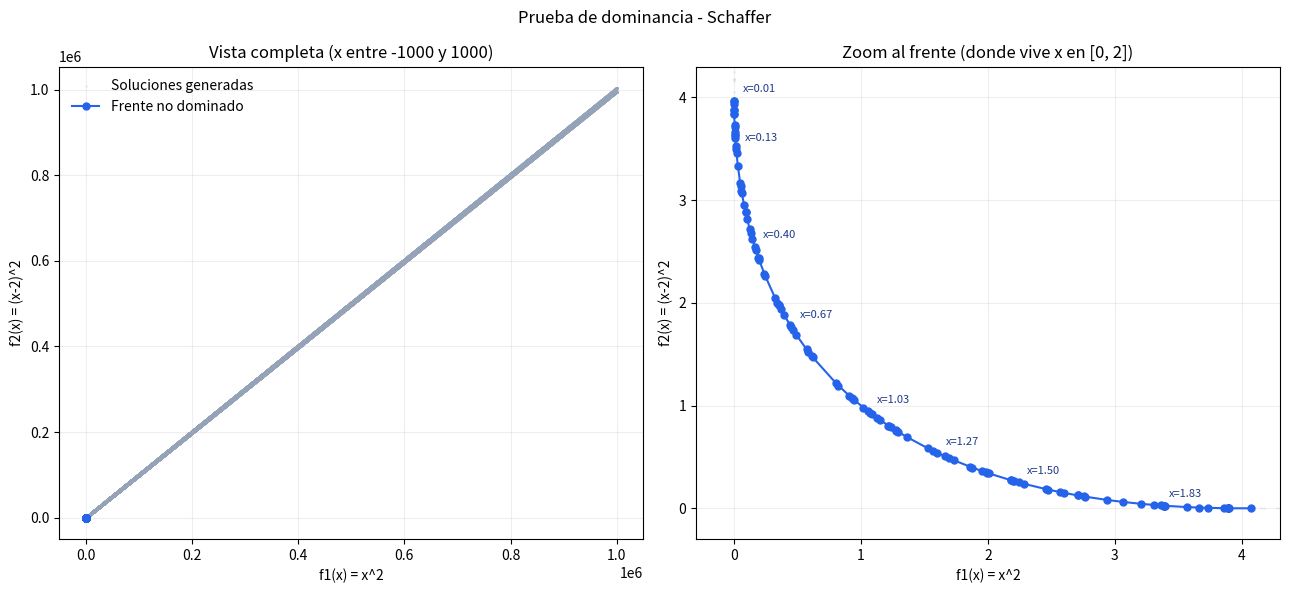

Write Python code to recreate this figure.
import random
import matplotlib.pyplot as plt


def dominancia(a, b):
    bandera = 0
    i = 0
    while i < len(a) and a[i] <= b[i]:
        if a[i] < b[i]:  # minimizar
            bandera = 1  # mejor en algun objetivo
        i += 1

    if bandera == 1 and i >= len(a):  # aqui se cumple porque i termina en i=len(a)
        return True
    else:
        return False  # compare


def agrega(a, arreglo):
    # los dos primeros valores (f1, f2) son los objetivos que se comparan;
    # el resto (x) es informacion extra que solo viaja pegada
    dominado = False
    for x in range(len(a)):
        if dominancia(a[x][:2], arreglo[:2]):
            dominado = True

    if not dominado:
        x = 0
        while x < len(a):
            if dominancia(arreglo[:2], a[x][:2]):
                a.pop(x)
            else:
                x += 1
        a.append(list(arreglo))


def schaffer(x):
    f1 = x ** 2
    f2 = (x - 2) ** 2
    return f1, f2


if __name__ == "__main__":
    print("Prueba de dominancia - funcion de Schaffer")
    archivo = []
    todos = []
    for _ in range(100000):
        x = random.uniform(-1000, 1000)
        f1, f2 = schaffer(x)
        tempsol = [f1, f2, x]
        todos.append(tempsol)
        agrega(archivo, tempsol)

    for sol in archivo:
        print(f"f1={sol[0]:.4f}  f2={sol[1]:.4f}  x={sol[2]:.4f}")

    archivo.sort(key=lambda p: p[0])

    fig, (ax1, ax2) = plt.subplots(1, 2, figsize=(13, 6))

    for ax in (ax1, ax2):
        ax.scatter(
            [p[0] for p in todos], [p[1] for p in todos],
            s=4, alpha=0.15, color="#94a3b8", linewidths=0, label="Soluciones generadas",
        )
        ax.plot(
            [p[0] for p in archivo], [p[1] for p in archivo],
            color="#2563eb", linewidth=1.5, marker="o", markersize=5,
            label="Frente no dominado",
        )
        ax.set_xlabel("f1(x) = x^2")
        ax.set_ylabel("f2(x) = (x-2)^2")
        ax.grid(True, alpha=0.2)

    ax1.set_title("Vista completa (x entre -1000 y 1000)")
    ax1.legend(frameon=False)

    ax2.set_xlim(-0.3, 4.3)
    ax2.set_ylim(-0.3, 4.3)
    for sol in archivo[::max(1, len(archivo) // 8)]:
        ax2.annotate(f"x={sol[2]:.2f}", (sol[0], sol[1]),
                     textcoords="offset points", xytext=(6, 6), fontsize=8, color="#1e3a8a")
    ax2.set_title("Zoom al frente (donde vive x en [0, 2])")

    fig.suptitle("Prueba de dominancia - Schaffer")
    fig.tight_layout()
    fig.savefig("schaffer.png", dpi=150)
    plt.show()
